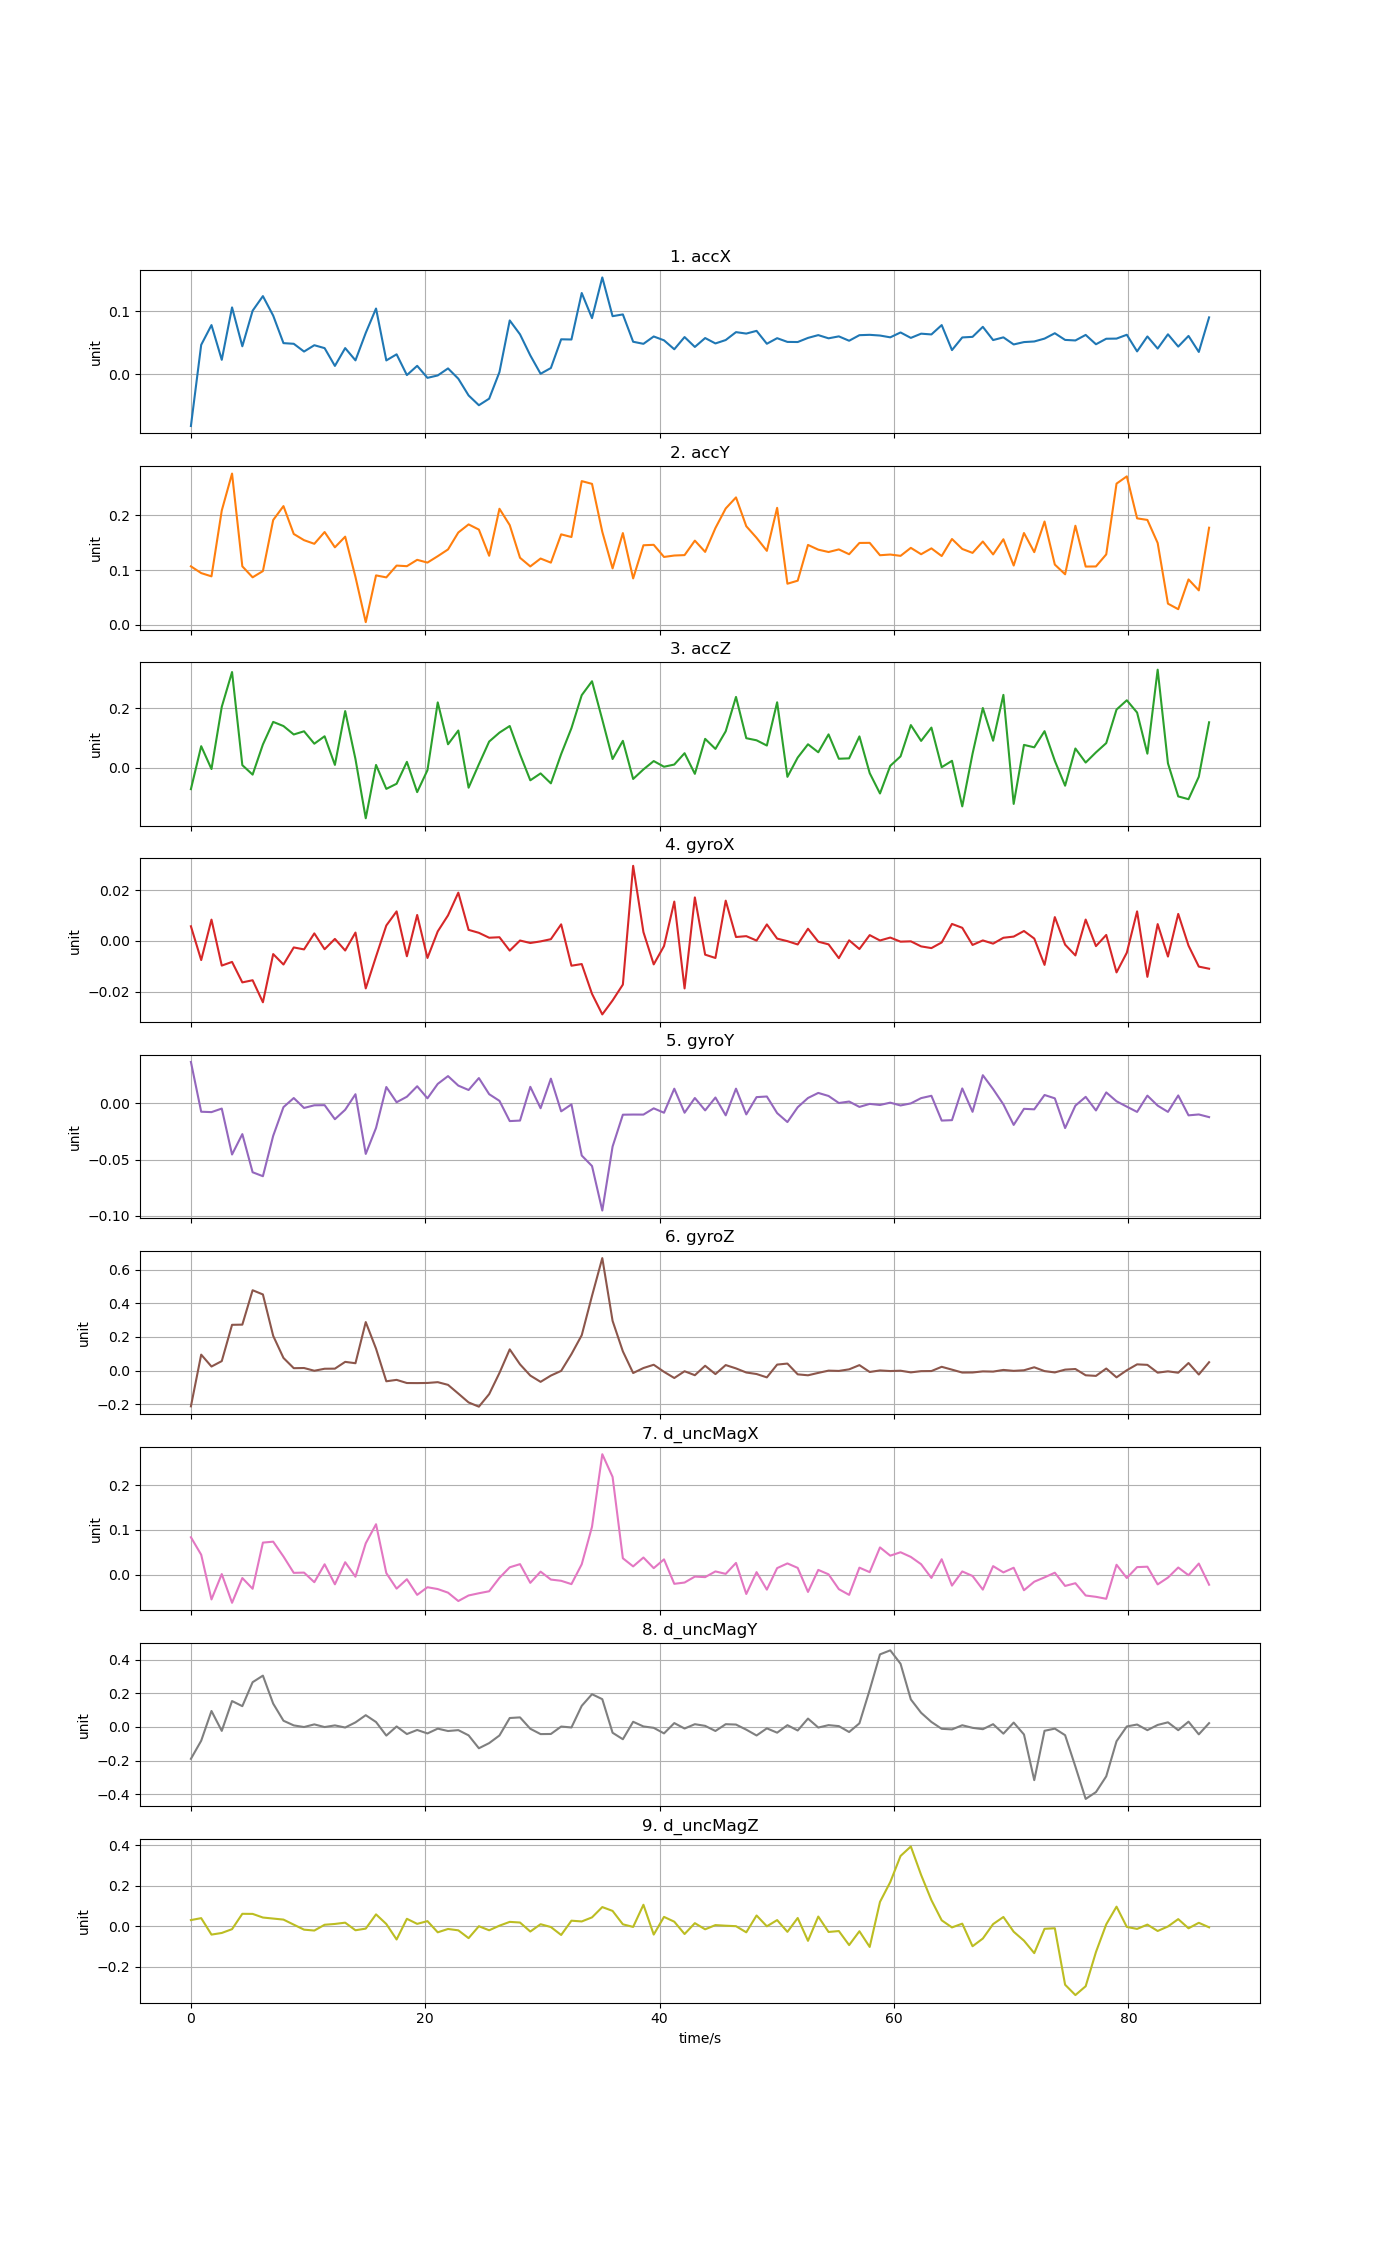

The file beside this chart, header and first rows:
time, accX, accY, accZ, gyroX, gyroY, gyroZ, d_uncMagX, d_uncMagY, d_uncMagZ
0, -0.08202, 0.1068, -0.07295, 0.005803, 0.03664, -0.2115, 0.08364, -0.1896, 0.03104
0.8776, 0.0466, 0.09442, 0.07234, -0.007562, -0.007539, 0.09525, 0.04471, -0.08204, 0.04063
1.755, 0.07796, 0.08847, -0.004881, 0.008438, -0.007886, 0.02469, -0.05488, 0.09507, -0.04073
2.633, 0.0229, 0.2089, 0.2054, -0.009748, -0.00473, 0.05684, 0.001601, -0.02339, -0.03262
3.51, 0.106, 0.2766, 0.3231, -0.008296, -0.04551, 0.2721, -0.06242, 0.1543, -0.01382
4.388, 0.04436, 0.1068, 0.008194, -0.0164, -0.02741, 0.2733, -0.007239, 0.1238, 0.06201
5.266, 0.1007, 0.08668, -0.0238, -0.01554, -0.06127, 0.4774, -0.03118, 0.2663, 0.06161
6.143, 0.1239, 0.09811, 0.07813, -0.02426, -0.06479, 0.4524, 0.07171, 0.3054, 0.04365
7.021, 0.09295, 0.1915, 0.1545, -0.005191, -0.02895, 0.2068, 0.07379, 0.1389, 0.03853
7.898, 0.04934, 0.217, 0.1404, -0.009331, -0.003454, 0.07564, 0.04074, 0.03711, 0.03345
8.776, 0.0483, 0.166, 0.1119, -0.002561, 0.004623, 0.01489, 0.004296, 0.009221, 0.008438
9.654, 0.03601, 0.1547, 0.1227, -0.003346, -0.00419, 0.01588, 0.004882, -0.0004062, -0.01626
10.53, 0.04603, 0.148, 0.08077, 0.002993, -0.001821, -0.0003166, -0.01652, 0.01532, -0.02069
11.41, 0.04141, 0.1696, 0.1059, -0.003277, -0.001706, 0.01156, 0.02341, -0.0006124, 0.007916
12.29, 0.01323, 0.1416, 0.009066, 0.0008038, -0.01418, 0.01211, -0.02121, 0.009288, 0.01194
13.16, 0.04148, 0.1611, 0.1911, -0.003778, -0.005804, 0.05233, 0.02802, -0.003308, 0.01829
14.04, 0.02204, 0.08732, 0.02873, 0.003317, 0.007997, 0.04425, -0.004319, 0.02714, -0.01928
14.92, 0.06556, 0.004658, -0.1714, -0.01877, -0.04499, 0.2884, 0.07017, 0.07005, -0.01109
15.8, 0.1042, 0.09022, 0.008924, -0.006164, -0.02195, 0.1305, 0.1126, 0.0294, 0.05929
16.67, 0.02194, 0.08657, -0.07198, 0.006117, 0.0144, -0.06285, 0.003781, -0.05131, 0.01165
17.55, 0.03161, 0.1082, -0.05469, 0.0117, 0.0008805, -0.05445, -0.03086, 0.002981, -0.06492
18.43, -0.0013, 0.1071, 0.01936, -0.006052, 0.005785, -0.07319, -0.009891, -0.04213, 0.03735
19.31, 0.01335, 0.1187, -0.083, 0.01028, 0.01508, -0.07362, -0.04473, -0.0179, 0.01234
20.18, -0.005687, 0.1136, -0.008759, -0.006733, 0.004366, -0.07278, -0.02772, -0.03857, 0.02588
21.06, -0.001868, 0.1254, 0.2205, 0.003775, 0.01716, -0.06805, -0.03178, -0.00993, -0.02937
21.94, 0.009261, 0.1377, 0.07878, 0.01013, 0.02409, -0.08408, -0.03981, -0.02418, -0.01287
22.82, -0.007047, 0.1687, 0.1253, 0.01911, 0.01564, -0.1357, -0.05845, -0.0188, -0.01959
23.7, -0.03357, 0.1835, -0.06801, 0.004386, 0.01174, -0.1883, -0.04606, -0.04995, -0.05821
24.57, -0.04908, 0.174, 0.01119, 0.00322, 0.02236, -0.2135, -0.04113, -0.1268, 0.0006908
25.45, -0.03867, 0.1261, 0.08798, 0.001275, 0.008037, -0.139, -0.03669, -0.09611, -0.01939
26.33, 0.003438, 0.2122, 0.1182, 0.001474, 0.002119, -0.01349, -0.00682, -0.0507, 0.003471
27.21, 0.08529, 0.1822, 0.1406, -0.003826, -0.01584, 0.1266, 0.01669, 0.05322, 0.02214
28.08, 0.06322, 0.1225, 0.04478, 0.0001758, -0.0154, 0.03768, 0.02372, 0.05696, 0.0189
28.96, 0.02987, 0.1066, -0.04305, -0.0008128, 0.01458, -0.02892, -0.01793, -0.01076, -0.02556
29.84, 0.0007895, 0.1211, -0.0197, -0.0001714, -0.004445, -0.06623, 0.00702, -0.04246, 0.01057
30.72, 0.009893, 0.1136, -0.05331, 0.0007018, 0.02182, -0.029, -0.01062, -0.04174, -0.003247
31.59, 0.05541, 0.1653, 0.04555, 0.006574, -0.007209, -0.001142, -0.01337, 0.002483, -0.04259
32.47, 0.0551, 0.1604, 0.1333, -0.009799, -0.001024, 0.09828, -0.02078, -0.002986, 0.02803
33.35, 0.1288, 0.2627, 0.2449, -0.009135, -0.04641, 0.2104, 0.02344, 0.1256, 0.02427
34.23, 0.08894, 0.2577, 0.2919, -0.02093, -0.05574, 0.444, 0.1071, 0.1949, 0.04437
35.1, 0.1535, 0.1699, 0.1621, -0.02906, -0.09526, 0.6681, 0.2686, 0.1653, 0.09531
35.98, 0.09207, 0.1031, 0.02895, -0.02353, -0.03847, 0.2956, 0.2181, -0.03444, 0.07637
36.86, 0.09484, 0.1677, 0.09045, -0.01727, -0.01018, 0.1147, 0.0368, -0.07308, 0.01012
37.74, 0.05153, 0.0847, -0.0385, 0.02973, -0.01005, -0.01385, 0.01871, 0.03085, -0.002736
38.61, 0.04823, 0.1453, -0.00618, 0.003502, -0.01009, 0.01579, 0.03847, 0.003045, 0.1067
39.49, 0.0599, 0.1462, 0.02206, -0.009271, -0.004533, 0.03521, 0.01478, -0.00516, -0.04055
40.37, 0.05379, 0.124, 0.002821, -0.00203, -0.008444, -0.00674, 0.03434, -0.03827, 0.04681
41.25, 0.03962, 0.1266, 0.01029, 0.01558, 0.01292, -0.04336, -0.02012, 0.02303, 0.02309
42.12, 0.05896, 0.1273, 0.04863, -0.01879, -0.008424, -0.00327, -0.01727, -0.009246, -0.03784
43, 0.0433, 0.1538, -0.02117, 0.01722, 0.004657, -0.02687, -0.004029, 0.01642, 0.01578
43.88, 0.0574, 0.1332, 0.09713, -0.005421, -0.006354, 0.02924, -0.005197, 0.006547, -0.01457
44.76, 0.04886, 0.1769, 0.06316, -0.006737, 0.00507, -0.02022, 0.007502, -0.02395, 0.006283
45.64, 0.05425, 0.2127, 0.1228, 0.01595, -0.01076, 0.03334, 0.002063, 0.01652, 0.003251
46.51, 0.06677, 0.2329, 0.2389, 0.001556, 0.01295, 0.01357, 0.02647, 0.01426, 0.0008686
47.39, 0.06448, 0.1802, 0.09936, 0.001903, -0.00991, -0.01073, -0.04279, -0.01609, -0.02943
48.27, 0.06878, 0.159, 0.09227, 0.00016, 0.005428, -0.0198, 0.005931, -0.05069, 0.05379
49.15, 0.04834, 0.1351, 0.07452, 0.006539, 0.005973, -0.03969, -0.03309, -0.008217, 0.0002523
50.02, 0.05719, 0.2138, 0.2208, 0.0009314, -0.008752, 0.03615, 0.01488, -0.03409, 0.03102
50.9, 0.05127, 0.07497, -0.03131, -8.15824e-05, -0.01671, 0.04226, 0.02534, 0.01071, -0.02716
51.78, 0.05109, 0.08054, 0.03386, -0.001388, -0.003553, -0.02168, 0.01536, -0.02105, 0.04137
... 40 more rows
